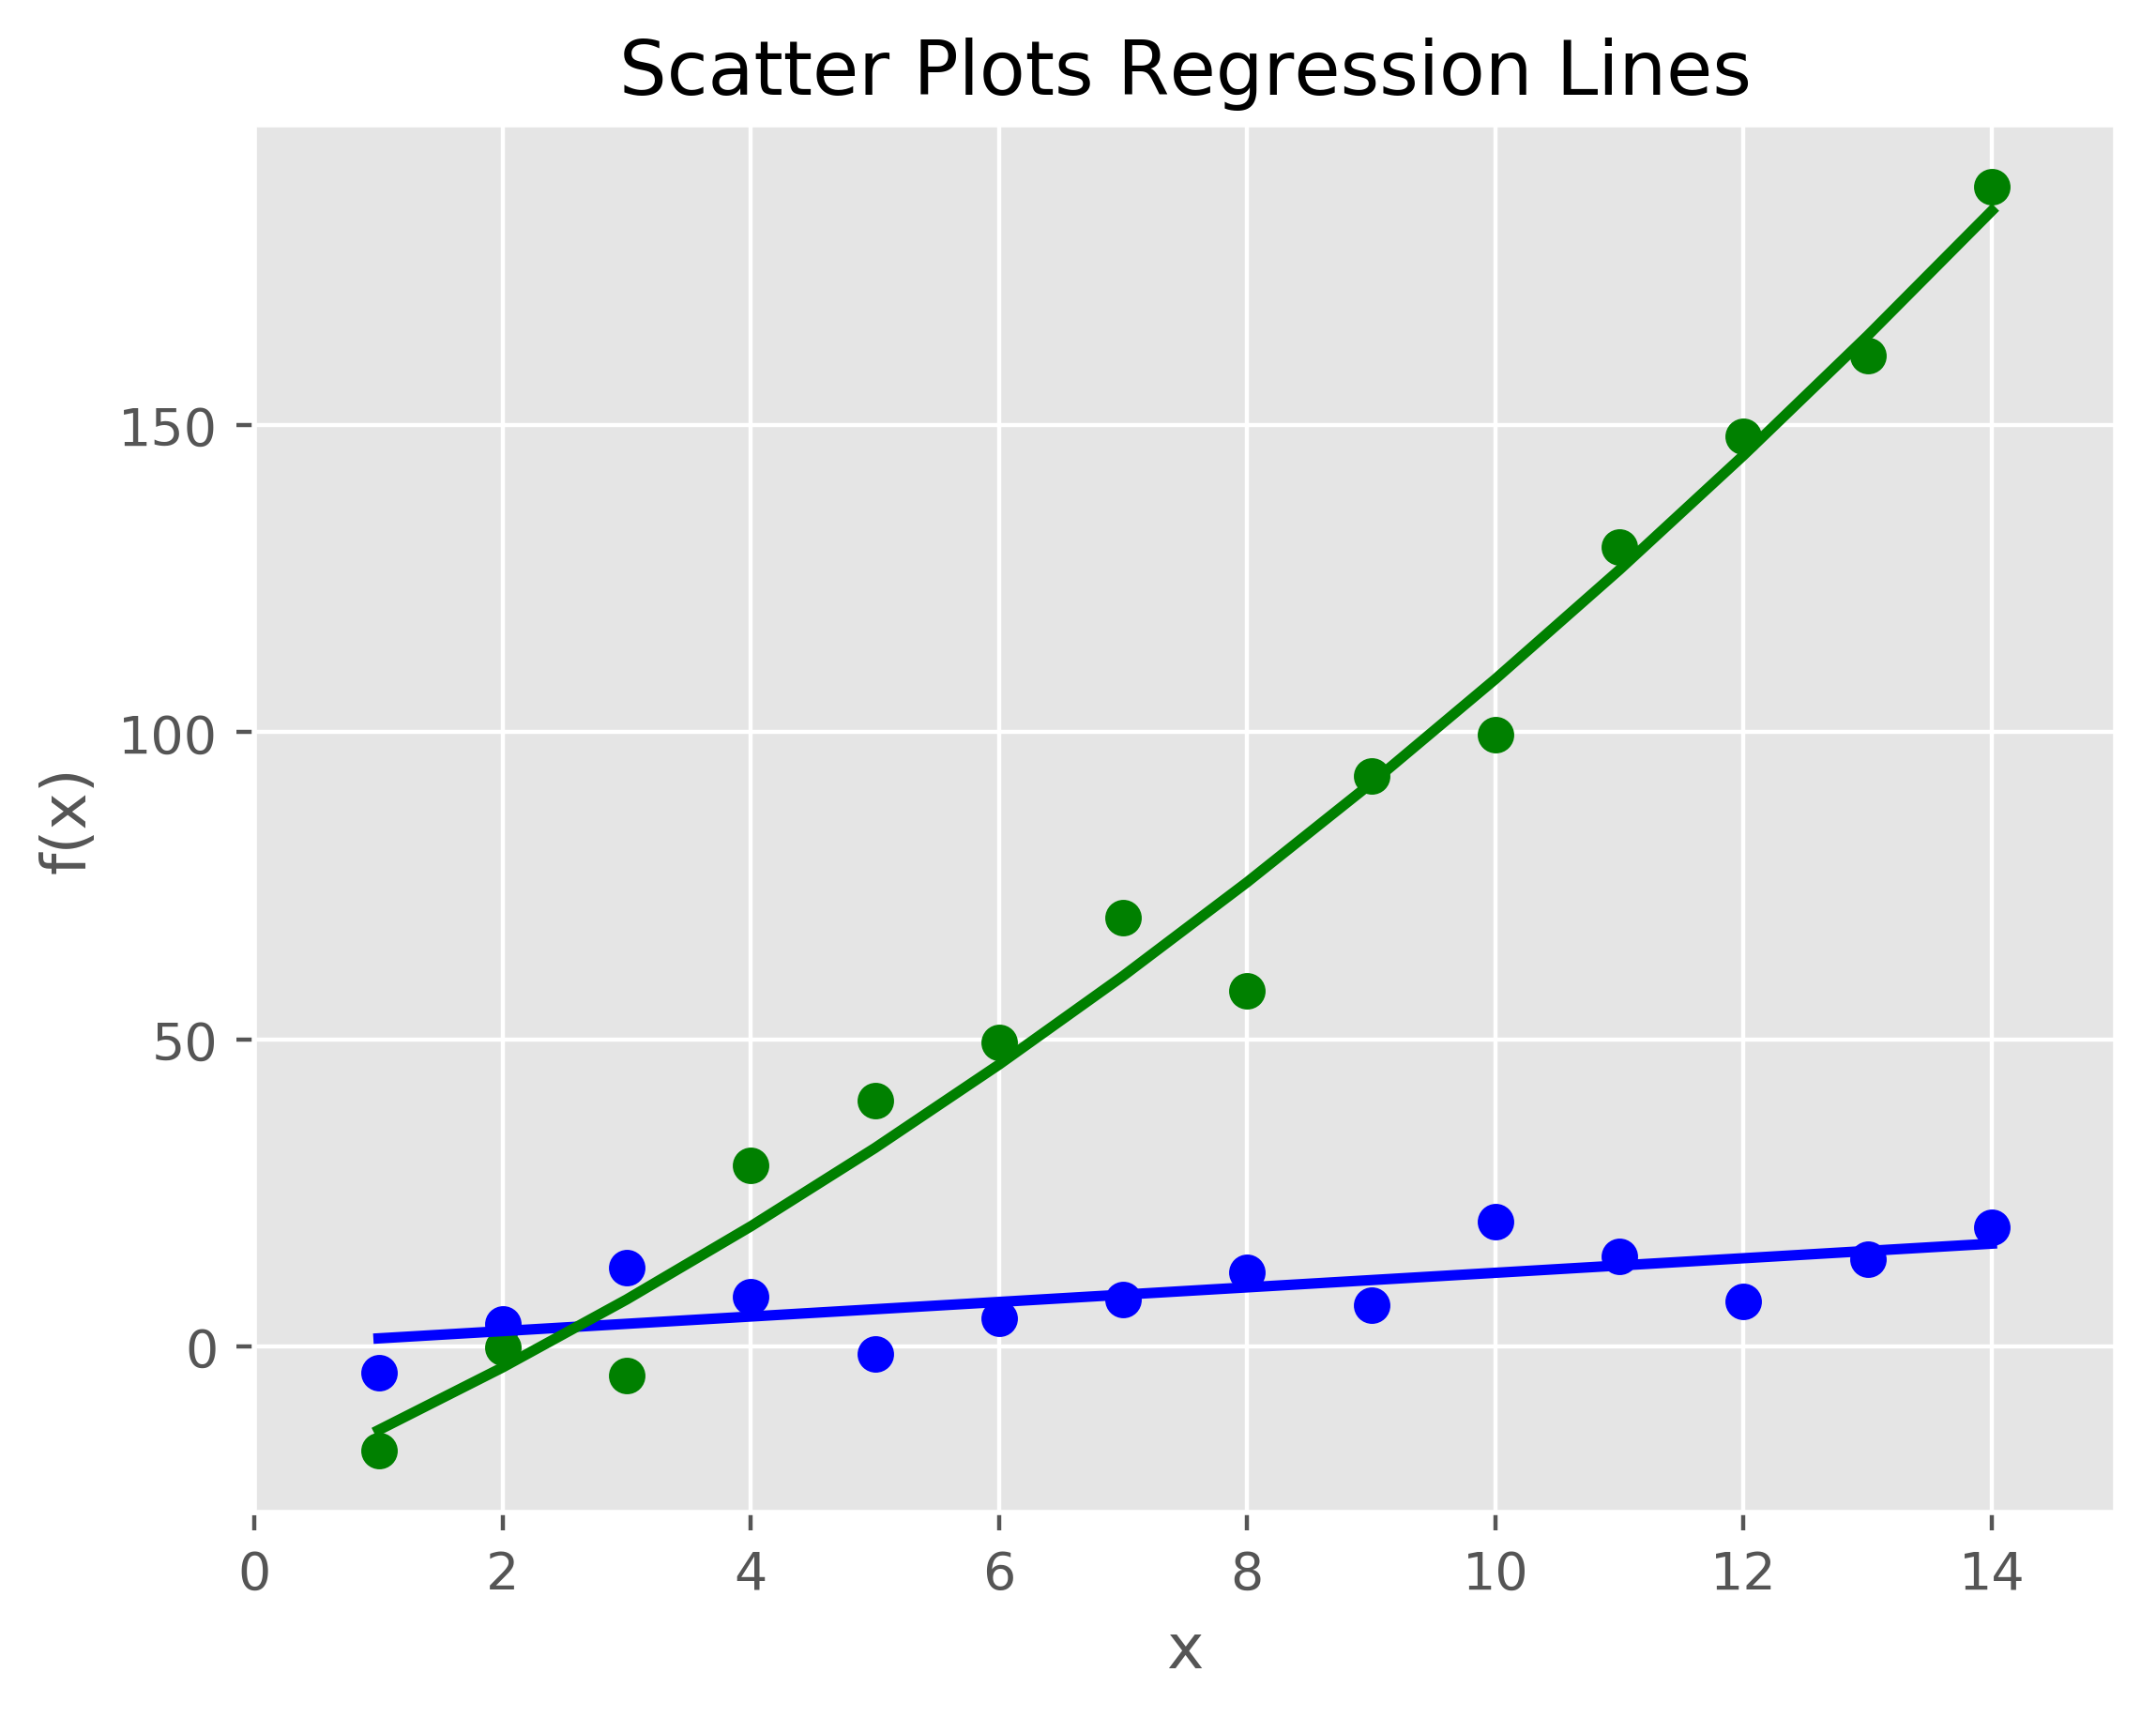

Here is the Python script that generated this plot:
#_author:"zhengly"
#date:2018/8/30
'''
散点图
'''
import numpy as np
import matplotlib.pyplot as plt
plt.style.use('ggplot')
x = np.arange(start=1.,stop=15.,step=1.)
#两条线
y_liner = x + 5. * np.random.randn(14)
y_quadratic = x**2 + 10.*np.random.randn(14)
#使用polyfit函数通过两组数据点拟合出一条直线和一条二次曲线
#再使用polyld函数根据直线和二次曲线的参数生成一个线形方程和二次方程
fn_liner = np.poly1d(np.polyfit(x,y_liner,deg=1))
fn_quadratic = np.poly1d(np.polyfit(x,y_quadratic,deg=2))
fig = plt.figure()
ax1 = fig.add_subplot(1,1,1)
#'bo'蓝色圆圈，'go'绿色圆圈，'b-'蓝色实线，'g-'绿色实线,linewidth线的宽度
ax1.plot(x,y_liner,'bo',x,y_quadratic,'go',x,fn_liner(x),'b-',x,fn_quadratic(x),'g-',linewidth=2.)
ax1.xaxis.set_ticks_position('bottom')
ax1.yaxis.set_ticks_position('left')
ax1.set_title('Scatter Plots Regression Lines')
plt.xlabel('x')
plt.ylabel('f(x)')
#设置X轴和Y轴的范围
plt.xlim(min(x)-1.,max(x)+1.)
plt.ylim((min(y_quadratic)-10.,max(y_quadratic)+10.))
plt.savefig('scatter_plot.png',dpi=400,bbox_inches='tight')
plt.show()